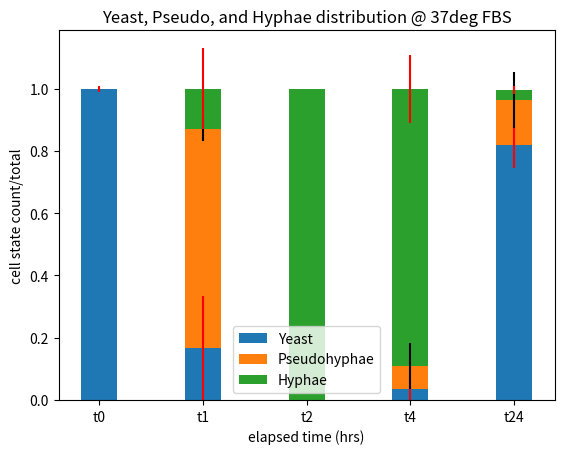

Recreate this plot in Python.
import matplotlib.pyplot as plt
from matplotlib import pyplot as pllt

#x-axis title
xaxislabel = ['t0', 't1', 't2', 't4', 't24']


#yeast, pseudohyphae, hyphae average % representation from cultures 1 and 2
yeastave = [1, .166665, 0, .0365855, .8182885]
pseudoave = [0, .70234, 0, .07317, .146589]
hyphaeave = [0, .13095, 1, .890245, .0318175]



#yeast upper and lower values from cultures 1 & 2
yeast_lower_val = [.99, 0, 0, 0, .74545]
yeast_upper_val = [1.01, .33333, 0, .073171, .891127]
#range represented as error
yeast_lower_err = [v-yeast_lower_val[i] for i,v in enumerate(yeastave)]
yeast_upper_err = [yeast_upper_val[i]-v for i,v in enumerate(yeastave)]

#pseudohyphae counts from cultures 1 & 2
pseudo_lower_val = [0, .66667, 0, 0, 0.0568182]
pseudo_upper_val = [0, .73801, 0, .14634, 0.23636]
#range represented as error
pseudo_lower_err = [v-pseudo_lower_val[i] for i,v in enumerate(pseudoave)]
pseudo_upper_err = [pseudo_upper_val[i]-v for i,v in enumerate(pseudoave)]

#hyphae counts from cultures 1 & 2
hyphae_lower_val = [0, 0, 1, .78049, .01818]
hyphae_upper_val = [0, .2619, 1, 1, .04545]
#range represented as error
hyphae_lower_err = [v-hyphae_lower_val[i] for i,v in enumerate(hyphaeave)]
hyphae_upper_err = [hyphae_upper_val[i]-v for i,v in enumerate(hyphaeave)]


#raw counts from cultures 1 and 2 represented as error
asymmetricyeast_error = [yeast_lower_err, yeast_upper_err]
asymmetricpseudo_error = [pseudo_lower_err, pseudo_upper_err]
asymmetrichyphae_error = [hyphae_lower_err, hyphae_upper_err]



#width of the bars
width = 0.35



fig, ax = plt.subplots()

ax.bar(xaxislabel, yeastave, width, yerr=asymmetricyeast_error, ecolor='red', label='Yeast')
ax.bar(xaxislabel, pseudoave, width, yerr=asymmetricpseudo_error, bottom=yeastave, label='Pseudohyphae')
ax.bar(xaxislabel, hyphaeave, width, yerr=asymmetrichyphae_error, ecolor='red', bottom=[sum(x) for x in zip(yeastave, pseudoave)], label='Hyphae')


#axes labels and title
ax.set_ylabel('cell state count/total')
ax.set_xlabel('elapsed time (hrs)')
ax.set_title('Yeast, Pseudo, and Hyphae distribution @ 37deg FBS')
ax.legend()
plt.show()
